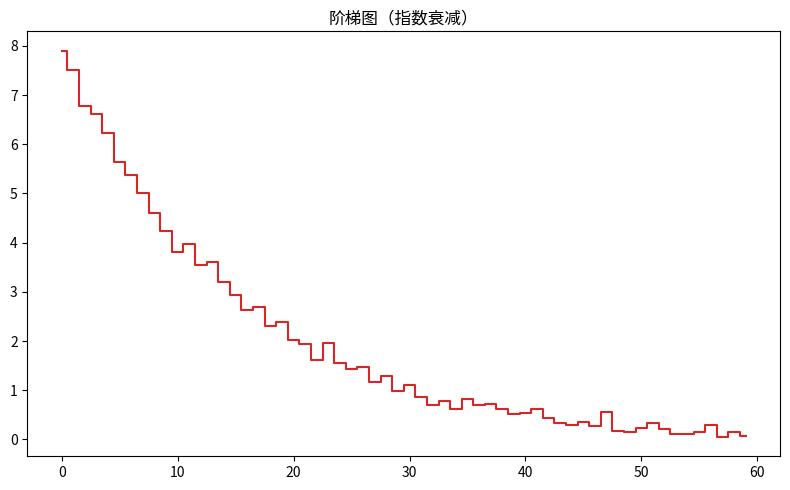

This chart was generated by the following Python code:
"""阶梯图（指数衰减）
数据可视化示例（matplotlib）。阶梯折线（事件到达风格）。
运行后在当前目录生成 'viz_step_d3'_preview.png。
"""
import matplotlib
matplotlib.use("Agg")
import matplotlib.pyplot as plt
import numpy as np

rng = np.random.default_rng(9)
fig, ax = plt.subplots(figsize=(8, 5))
data = np.array(8 * np.exp(-np.linspace(0, 4, 60)) + rng.normal(0, 0.12, 60))
ax.step(np.arange(len(data)), data, where='mid', color='tab:red')
ax.set_title("阶梯图（指数衰减）")
plt.tight_layout()
plt.savefig("'viz_step_d3'_preview.png", dpi=110)
print("已生成 'viz_step_d3'_preview.png")
